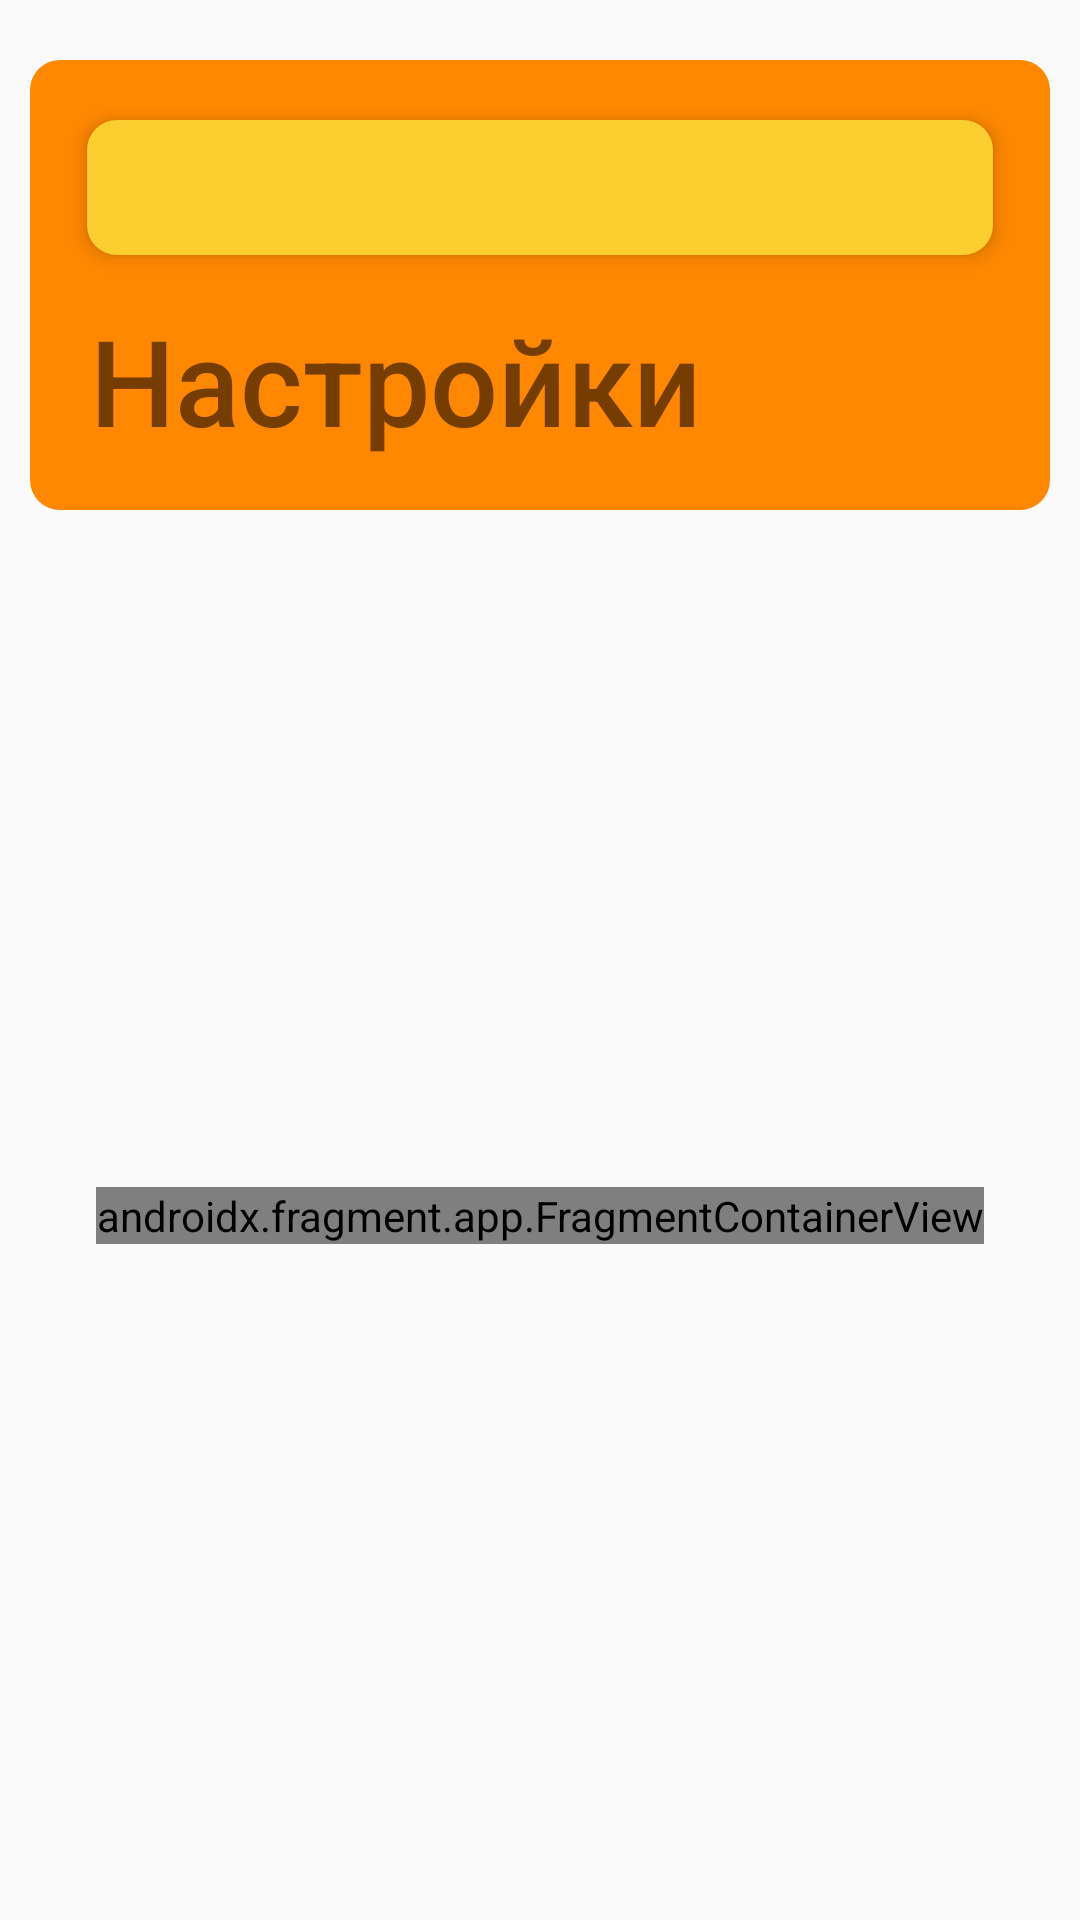

Write the Android layout XML for this screen, with the resource values it uses.
<!-- AndroidManifest.xml: application theme AppTheme -->
<!-- res/layout/activity_settings_actitivty_f.xml -->
<?xml version="1.0" encoding="utf-8"?>
<androidx.constraintlayout.widget.ConstraintLayout xmlns:android="http://schemas.android.com/apk/res/android"
    xmlns:app="http://schemas.android.com/apk/res-auto"
    xmlns:tools="http://schemas.android.com/tools"
    android:layout_width="match_parent"
    android:id="@+id/SettLayout"
    android:layout_height="match_parent"
    tools:context=".SettingsActitivtyF">

    <androidx.appcompat.widget.Toolbar
        android:id="@+id/toolbarR8"
        android:layout_width="match_parent"
        android:layout_height="45dp"
        android:layout_marginTop="40dp"
        android:layout_marginStart="29dp"
        android:layout_marginEnd="29dp"
        app:layout_constraintTop_toTopOf="parent"
        app:layout_constraintStart_toStartOf="parent"
        app:layout_constraintEnd_toEndOf="parent"
        android:background="@drawable/backgroundborder"
        android:elevation="4dp">

    </androidx.appcompat.widget.Toolbar>

    <View
        android:id="@+id/viewMain31"
        android:layout_width="match_parent"
        android:layout_marginStart="10dp"
        android:layout_marginTop="20dp"
        android:layout_marginEnd="10dp"
        android:layout_height="150dp"
        android:layout_marginBottom="20dp"
        app:layout_constraintEnd_toEndOf="parent"
        app:layout_constraintStart_toStartOf="parent"
        app:layout_constraintTop_toTopOf="parent"
        android:background="@drawable/backgroundborder2"/>


    <androidx.fragment.app.FragmentContainerView
        android:id="@+id/fragmentContainerView2"
        android:name="androidx.navigation.fragment.NavHostFragment"
        android:layout_width="wrap_content"
        android:layout_height="wrap_content"
        app:defaultNavHost="true"
        android:layout_marginStart="10dp"
        android:layout_marginEnd="10dp"
        app:navGraph="@navigation/my_navsettings"
        tools:layout_editor_absoluteX="1dp"
        tools:layout_editor_absoluteY="198dp"
        app:layout_constraintStart_toStartOf="parent"
        app:layout_constraintEnd_toEndOf="parent"
        app:layout_constraintTop_toBottomOf="@id/viewMain31"
        app:layout_constraintBottom_toBottomOf="parent"/>

    <TextView
        android:layout_width="0dp"
        android:layout_height="wrap_content"
        android:layout_marginTop="15dp"
        android:layout_marginStart="20dp"
        android:fontFamily="sans-serif-medium"
        android:layout_marginEnd="20dp"
        android:text="Настройки"
        android:textAlignment="textStart"
        android:textSize="40sp"
        app:layout_constraintTop_toBottomOf="@id/toolbarR8"
        app:layout_constraintEnd_toEndOf="@+id/viewMain31"
        app:layout_constraintStart_toStartOf="@id/viewMain31"/>




</androidx.constraintlayout.widget.ConstraintLayout>
<!-- resources referenced by this layout -->
<resources>
  <!-- drawable backgroundborder (drawable) -->
  <?xml version="1.0" encoding="utf-8"?>
  <shape xmlns:android="http://schemas.android.com/apk/res/android" android:shape="rectangle">
  
      <solid
          android:id="@+id/solidToolbar1"
          android:color="#face2f"
          />
      <corners android:radius="10dp"/>
  
  </shape>
  <!-- drawable backgroundborder2 (drawable) -->
  <?xml version="1.0" encoding="utf-8"?>
  <shape xmlns:android="http://schemas.android.com/apk/res/android" android:shape="rectangle">
  
      <solid android:id="@+id/border2"
          android:color="@android:color/holo_orange_dark"/>
      <corners android:radius="10dp"/>
  
  </shape>
  <style name="AppTheme" parent="Theme.AppCompat.Light.NoActionBar">
          <item name="colorPrimary">@color/colorPrimary</item>
          <item name="colorPrimaryDark">@color/colorPrimaryDark</item>
          <item name="colorAccent">@color/colorAccent</item>
      </style>
  <color name="colorPrimary">#6200EE</color>
  <color name="colorPrimaryDark">#3700B3</color>
  <color name="colorAccent">#A52A2A</color>
</resources>
